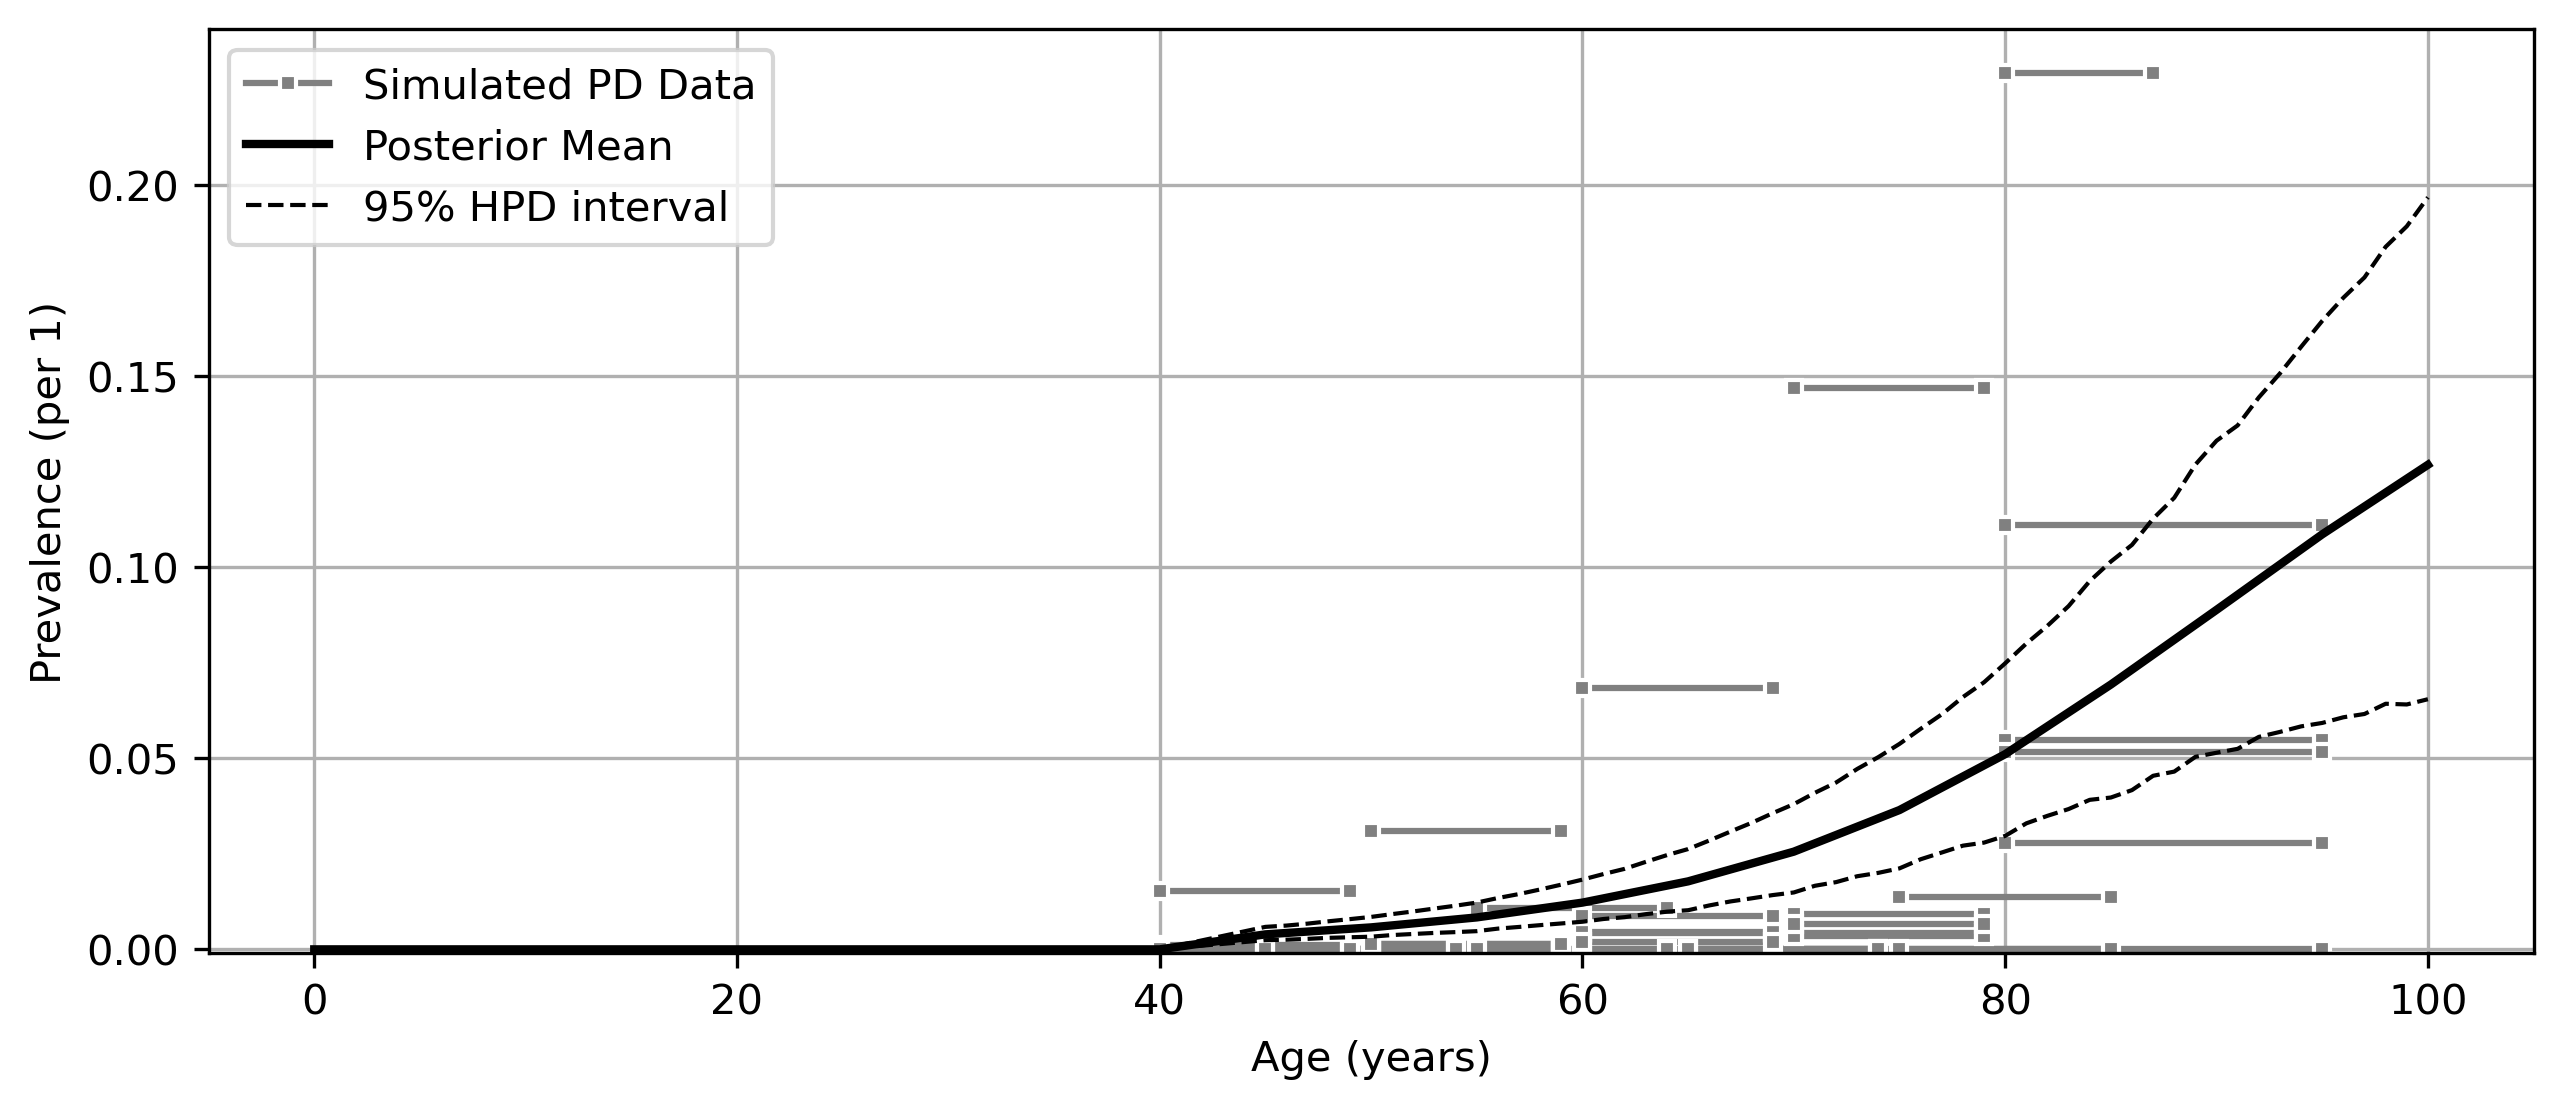

The file beside this chart, header and first rows:
age, mean, lower_ci, upper_ci
0, 0.0, 0.0, 0.0
1, 0.0, 0.0, 0.0
2, 0.0, 0.0, 0.0
3, 0.0, 0.0, 0.0
4, 0.0, 0.0, 0.0
5, 0.0, 0.0, 0.0
6, 0.0, 0.0, 0.0
7, 0.0, 0.0, 0.0
8, 0.0, 0.0, 0.0
9, 0.0, 0.0, 0.0
10, 0.0, 0.0, 0.0
11, 0.0, 0.0, 0.0
12, 0.0, 0.0, 0.0
13, 0.0, 0.0, 0.0
14, 0.0, 0.0, 0.0
15, 0.0, 0.0, 0.0
16, 0.0, 0.0, 0.0
17, 0.0, 0.0, 0.0
18, 0.0, 0.0, 0.0
19, 0.0, 0.0, 0.0
20, 0.0, 0.0, 0.0
21, 0.0, 0.0, 0.0
22, 0.0, 0.0, 0.0
23, 0.0, 0.0, 0.0
24, 0.0, 0.0, 0.0
25, 0.0, 0.0, 0.0
26, 0.0, 0.0, 0.0
27, 0.0, 0.0, 0.0
28, 0.0, 0.0, 0.0
29, 0.0, 0.0, 0.0
30, 0.0, 0.0, 0.0
31, 0.0, 0.0, 0.0
32, 0.0, 0.0, 0.0
33, 0.0, 0.0, 0.0
34, 0.0, 0.0, 0.0
35, 0.0, 0.0, 0.0
36, 0.0, 0.0, 0.0
37, 0.0, 0.0, 0.0
38, 0.0, 0.0, 0.0
39, 0.0, 0.0, 0.0
40, 2.813911061609694e-07, 2.2742170646655395e-14, 1.4409247968185705e-06
41, 0.0007851, 0.0004923, 0.001206
42, 0.00157, 0.0009847, 0.002412
43, 0.002355, 0.001477, 0.003618
44, 0.00314, 0.001968, 0.004823
45, 0.003924, 0.00246, 0.006029
46, 0.00429, 0.002729, 0.006529
47, 0.004655, 0.002972, 0.007086
48, 0.005021, 0.003194, 0.007676
49, 0.005386, 0.003391, 0.008272
50, 0.005752, 0.003574, 0.008907
51, 0.006273, 0.003962, 0.009601
52, 0.006794, 0.004304, 0.01038
53, 0.007315, 0.00462, 0.01119
54, 0.007837, 0.004916, 0.01205
55, 0.008358, 0.005188, 0.01297
56, 0.009133, 0.005781, 0.014
57, 0.009909, 0.006312, 0.01514
58, 0.01068, 0.006781, 0.01638
59, 0.01146, 0.007212, 0.01771
... 41 more rows
